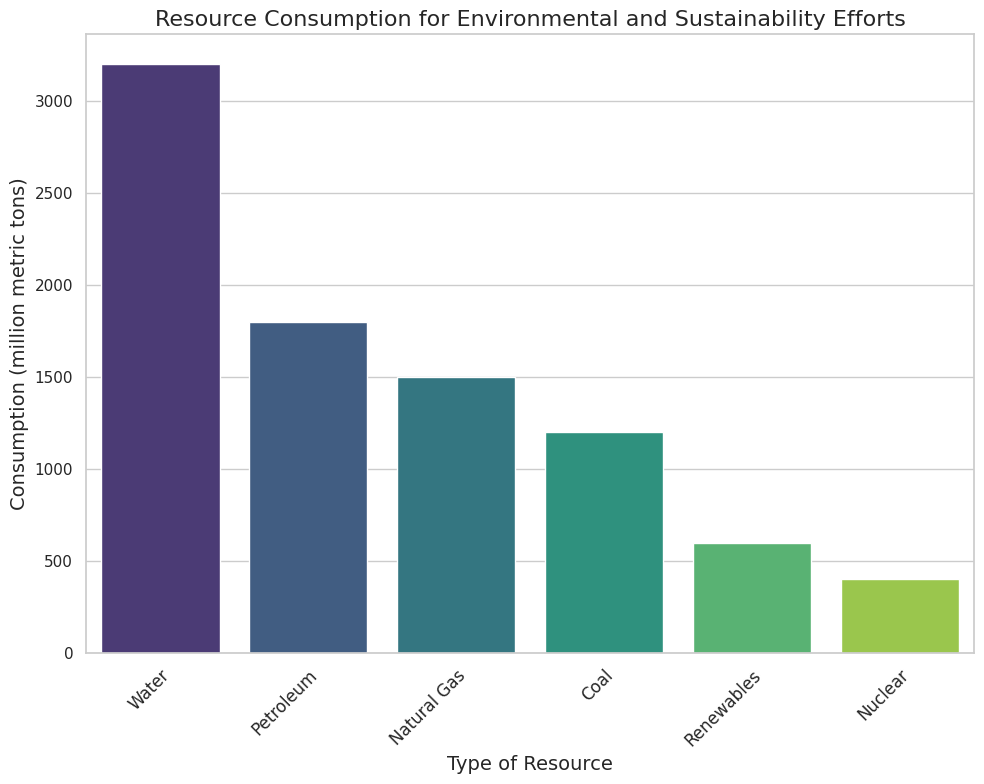

Here is the Python script that generated this plot: (Note: this script raises an exception after producing the figure.)
import matplotlib.pyplot as plt
import seaborn as sns
import numpy as np
import os

# Data
data_labels = ['Water', 'Petroleum', 'Natural Gas', 'Coal', 'Renewables', 'Nuclear']
data = [3200, 1800, 1500, 1200, 600, 400]
line_labels = ['Consumption (million metric tons)']

# Plot settings
sns.set_theme(style="whitegrid")
plt.figure(figsize=(10, 8))
ax = plt.subplot()

# Create vertical histogram
sns.barplot(x=data_labels, y=data, palette='viridis')

# Set title and labels
ax.set_title('Resource Consumption for Environmental and Sustainability Efforts', fontsize=16)
ax.set_xlabel('Type of Resource', fontsize=14)
ax.set_ylabel('Consumption (million metric tons)', fontsize=14)

# Rotate x-axis labels if too long
ax.set_xticklabels(ax.get_xticklabels(), rotation=45, ha="right", fontsize=12, wrap=True)

# Automatically resize the image
plt.tight_layout()

# Save image to the specified path
save_path = '/cpfs01/user/liuqi/workspace/plotchart/data-300/histogram/png/107.png'
os.makedirs(os.path.dirname(save_path), exist_ok=True)
plt.savefig(save_path)

# Clear the current image state
plt.clf()
